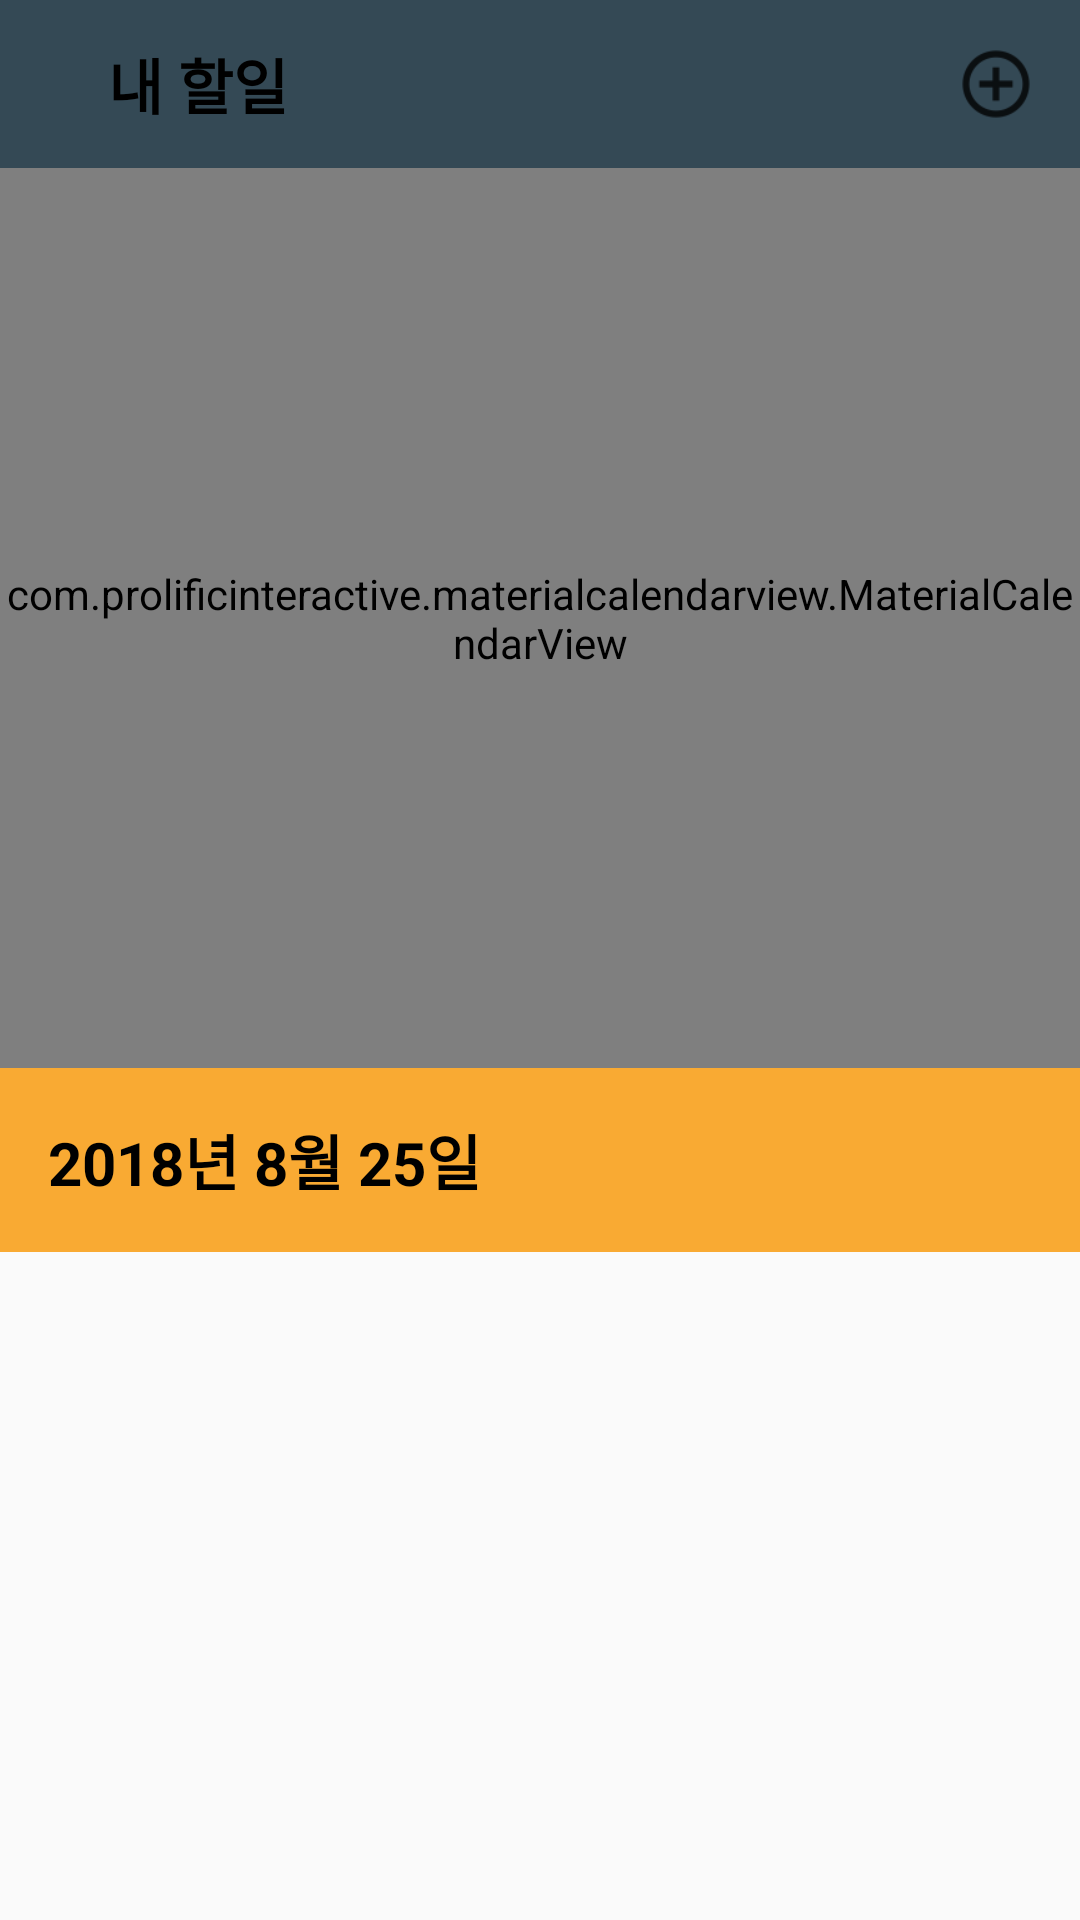

Produce the Android XML layout that renders to this screen, including the resource entries it uses.
<!-- AndroidManifest.xml: application theme AppTheme -->
<!-- res/layout/fragment_bottom_todo.xml -->
<?xml version="1.0" encoding="utf-8"?>
<FrameLayout xmlns:android="http://schemas.android.com/apk/res/android"
    xmlns:app="http://schemas.android.com/apk/res-auto"
    xmlns:tools="http://schemas.android.com/tools"
    android:id="@+id/frame_layout"
    android:layout_width="match_parent"
    android:layout_height="match_parent"
    tools:context=".todo.BottomTodoFragment">

        <LinearLayout
            android:orientation="vertical"
            android:layout_width="match_parent"
            android:layout_height="match_parent">

            <include layout="@layout/toolbar_todo" />

            <com.prolificinteractive.materialcalendarview.MaterialCalendarView
                android:id="@+id/calendar_view"
                android:layout_width="match_parent"
                android:layout_height="300dp"
                app:mcv_selectionColor="#a9dbf0cb"
                app:mcv_showOtherDates="defaults" />

            <TextView
                android:id="@+id/task_list_date"
                android:text="2018년 8월 25일"
                android:textSize="20sp"
                android:textColor="@color/black"
                android:textStyle="bold"
                android:padding="16dp"
                android:background="@color/colorOrange"
                android:layout_width="match_parent"
                android:layout_height="wrap_content" />

            <android.support.v7.widget.RecyclerView
                android:id="@+id/todo_recycler_view"
                android:layout_width="match_parent"
                android:layout_height="match_parent" />

        </LinearLayout>

</FrameLayout>
<!-- res/layout/toolbar_todo.xml (included above) -->
<merge xmlns:android="http://schemas.android.com/apk/res/android">
    <android.support.design.widget.AppBarLayout
        android:id="@+id/app_bar_layout"
        android:layout_width="match_parent"
        android:layout_height="wrap_content">

        <android.support.v7.widget.Toolbar
            android:id="@+id/todo_toolbar"
            android:layout_width="match_parent"
            android:layout_height="?attr/actionBarSize"
            android:background="@drawable/border_bottom_grey">

            <RelativeLayout
                android:layout_width="match_parent"
                android:layout_height="match_parent">

                <TextView
                    android:id="@+id/todo_toolbar_title"
                    android:text="내 할일"
                    android:textSize="20sp"
                    android:textStyle="bold"
                    android:textColor="@color/black"
                    android:layout_toRightOf="@+id/email_toolbar_back_arrow"
                    android:layout_marginLeft="20dp"
                    android:layout_width="wrap_content"
                    android:layout_height="wrap_content"
                    android:layout_centerVertical="true"/>

                <ImageView
                    android:id="@+id/todo_toolbar_add"
                    android:src="@drawable/ic_add_circle"
                    android:layout_marginRight="8dp"
                    android:layout_centerVertical="true"
                    android:layout_alignParentRight="true"
                    android:layout_width="40dp"
                    android:layout_height="40dp" />

            </RelativeLayout>
        </android.support.v7.widget.Toolbar>
    </android.support.design.widget.AppBarLayout>
</merge>
<!-- resources referenced by this layout -->
<resources>
  <color name="black">#000</color>
  <color name="colorOrange">#F9AA33</color>
  <!-- drawable ic_add_circle: png bitmap (drawable-hdpi, 579 bytes) -->
  <style name="AppTheme" parent="Theme.AppCompat.Light.NoActionBar">
          
          <item name="colorPrimary">@color/colorPrimary</item>
          <item name="colorPrimaryDark">@color/colorPrimaryDark</item>
          <item name="colorAccent">@color/colorAccent</item>
      </style>
  <color name="colorPrimary">#344955</color>
  <color name="colorPrimaryDark">#232F34</color>
  <color name="colorAccent">#FF4081</color>
</resources>
